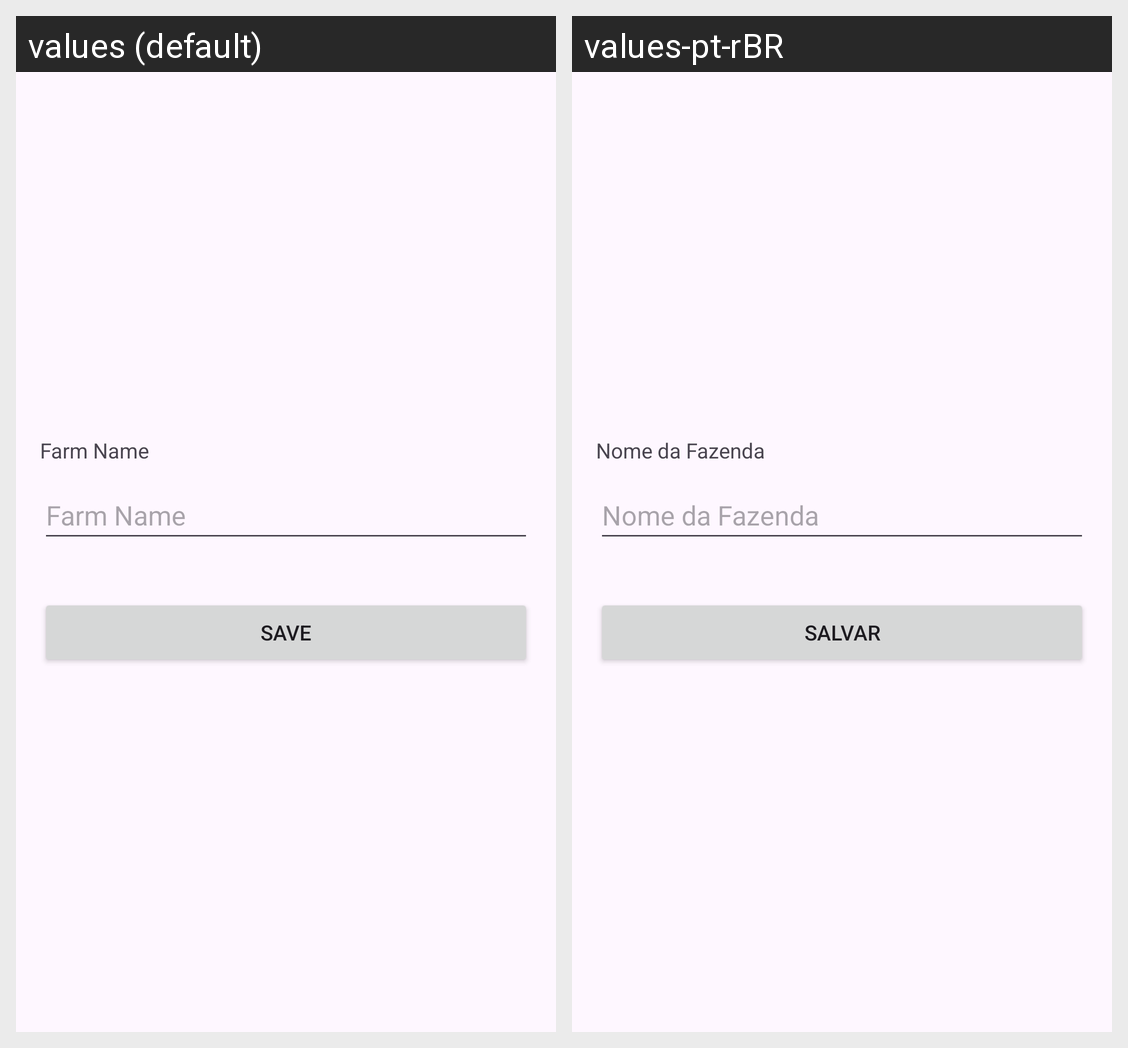

Here is an Android app screen in its default locale and in the app's own translations. Write out the translated-string differences for the strings that appear on this screen.
Android screen res/layout/activity_farm_form.xml rendered under 2 locales, left to right: values (default), values-pt-rBR. Device: Nexus 5 (rendered at 1080×1920; each locale shown at half size, 540×960, under a caption strip naming it); theme Theme.CultureManager.
Strings drawn on this screen, with the default value and each locale's value (text and hints the layout hard-codes, and strings that could not be matched under every locale, appear in the picture but are not listed):

farm_name
  values: Farm Name
  values-pt-rBR: Nome da Fazenda

save
  values: Save
  values-pt-rBR: Salvar
